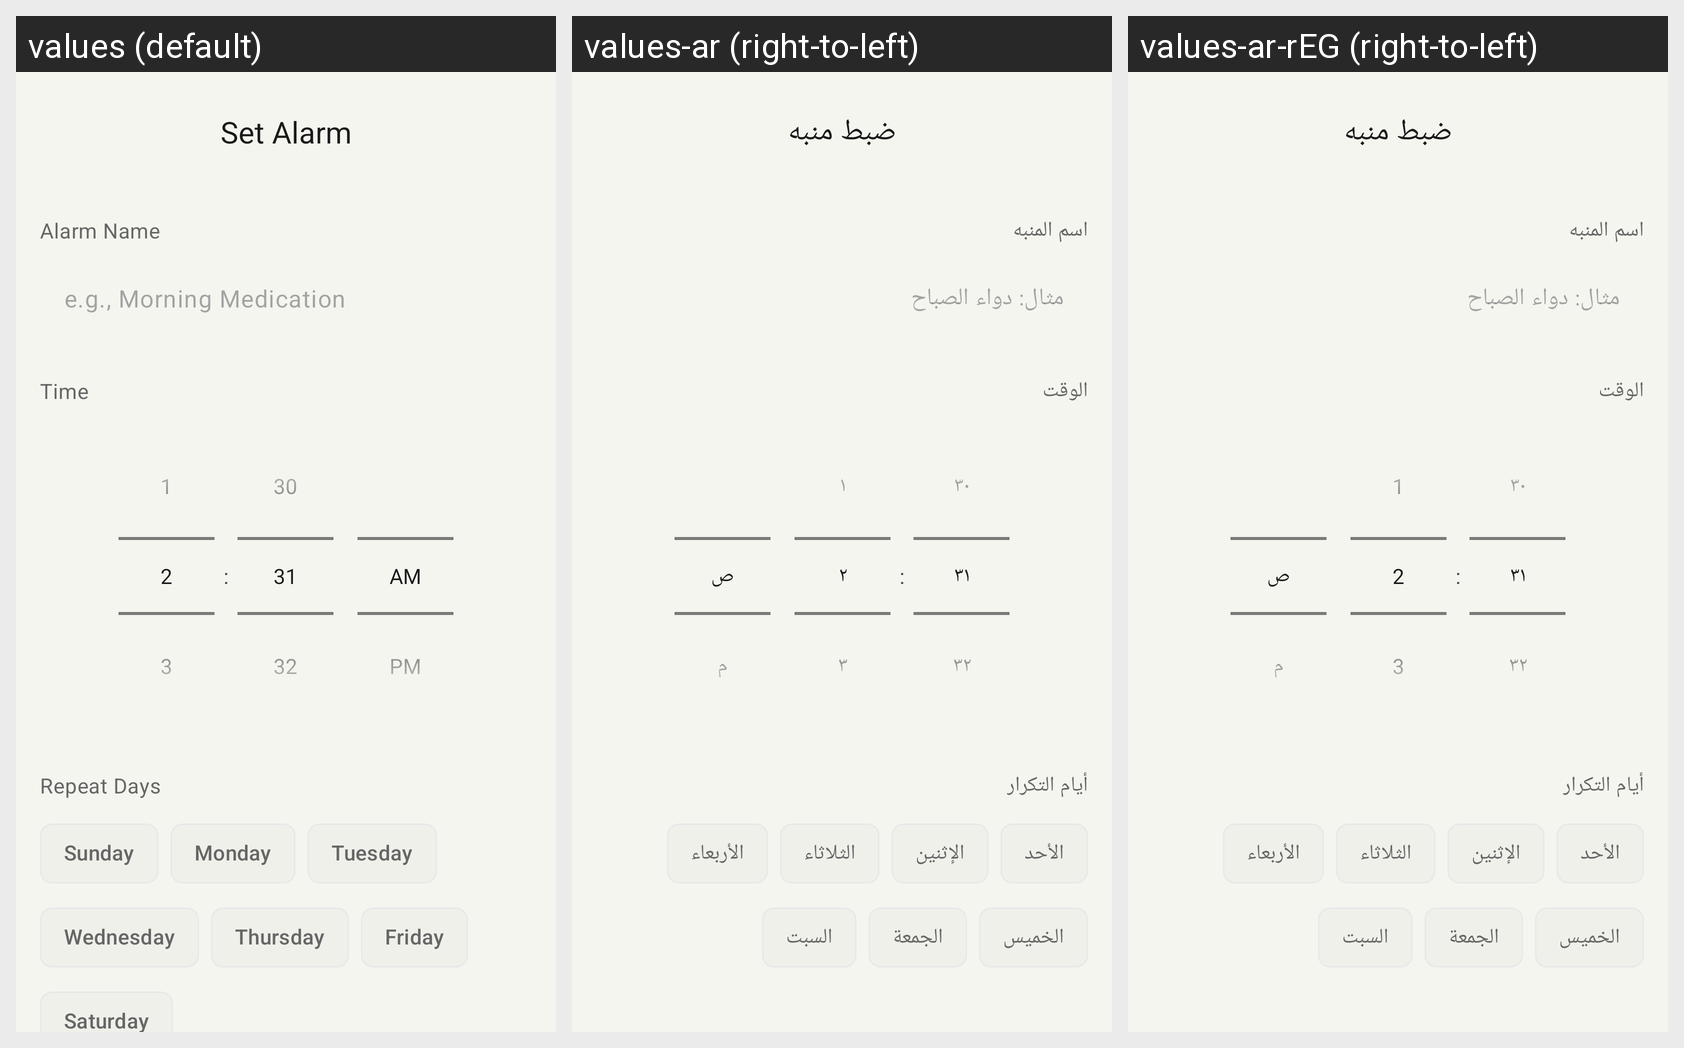

Strings drawn on this Android screen and how each of the app's shown locales translates them:
Android screen res/layout/activity_edit_alarm.xml rendered under 3 locales, left to right: values (default), values-ar (right-to-left), values-ar-rEG (right-to-left). Device: Nexus 5 (rendered at 1080×1920; each locale shown at half size, 540×960, under a caption strip naming it); theme Theme.SmartHealthReminder.
Strings drawn on this screen, with the default value and each locale's value (text and hints the layout hard-codes, and strings that could not be matched under every locale, appear in the picture but are not listed):

set_alarm
  values: Set Alarm
  values-ar: ضبط منبه
  values-ar-rEG: ضبط منبه

alarm_name
  values: Alarm Name
  values-ar: اسم المنبه
  values-ar-rEG: اسم المنبه

alarm_hint
  values: e.g., Morning Medication
  values-ar: مثال: دواء الصباح
  values-ar-rEG: مثال: دواء الصباح

time
  values: Time
  values-ar: الوقت
  values-ar-rEG: الوقت

repeat_days
  values: Repeat Days
  values-ar: أيام التكرار
  values-ar-rEG: أيام التكرار

sunday
  values: Sunday
  values-ar: الأحد
  values-ar-rEG: الأحد

monday
  values: Monday
  values-ar: الإثنين
  values-ar-rEG: الإثنين

tuesday
  values: Tuesday
  values-ar: الثلاثاء
  values-ar-rEG: الثلاثاء

wednesday
  values: Wednesday
  values-ar: الأربعاء
  values-ar-rEG: الأربعاء

thursday
  values: Thursday
  values-ar: الخميس
  values-ar-rEG: الخميس

friday
  values: Friday
  values-ar: الجمعة
  values-ar-rEG: الجمعة

saturday
  values: Saturday
  values-ar: السبت
  values-ar-rEG: السبت
